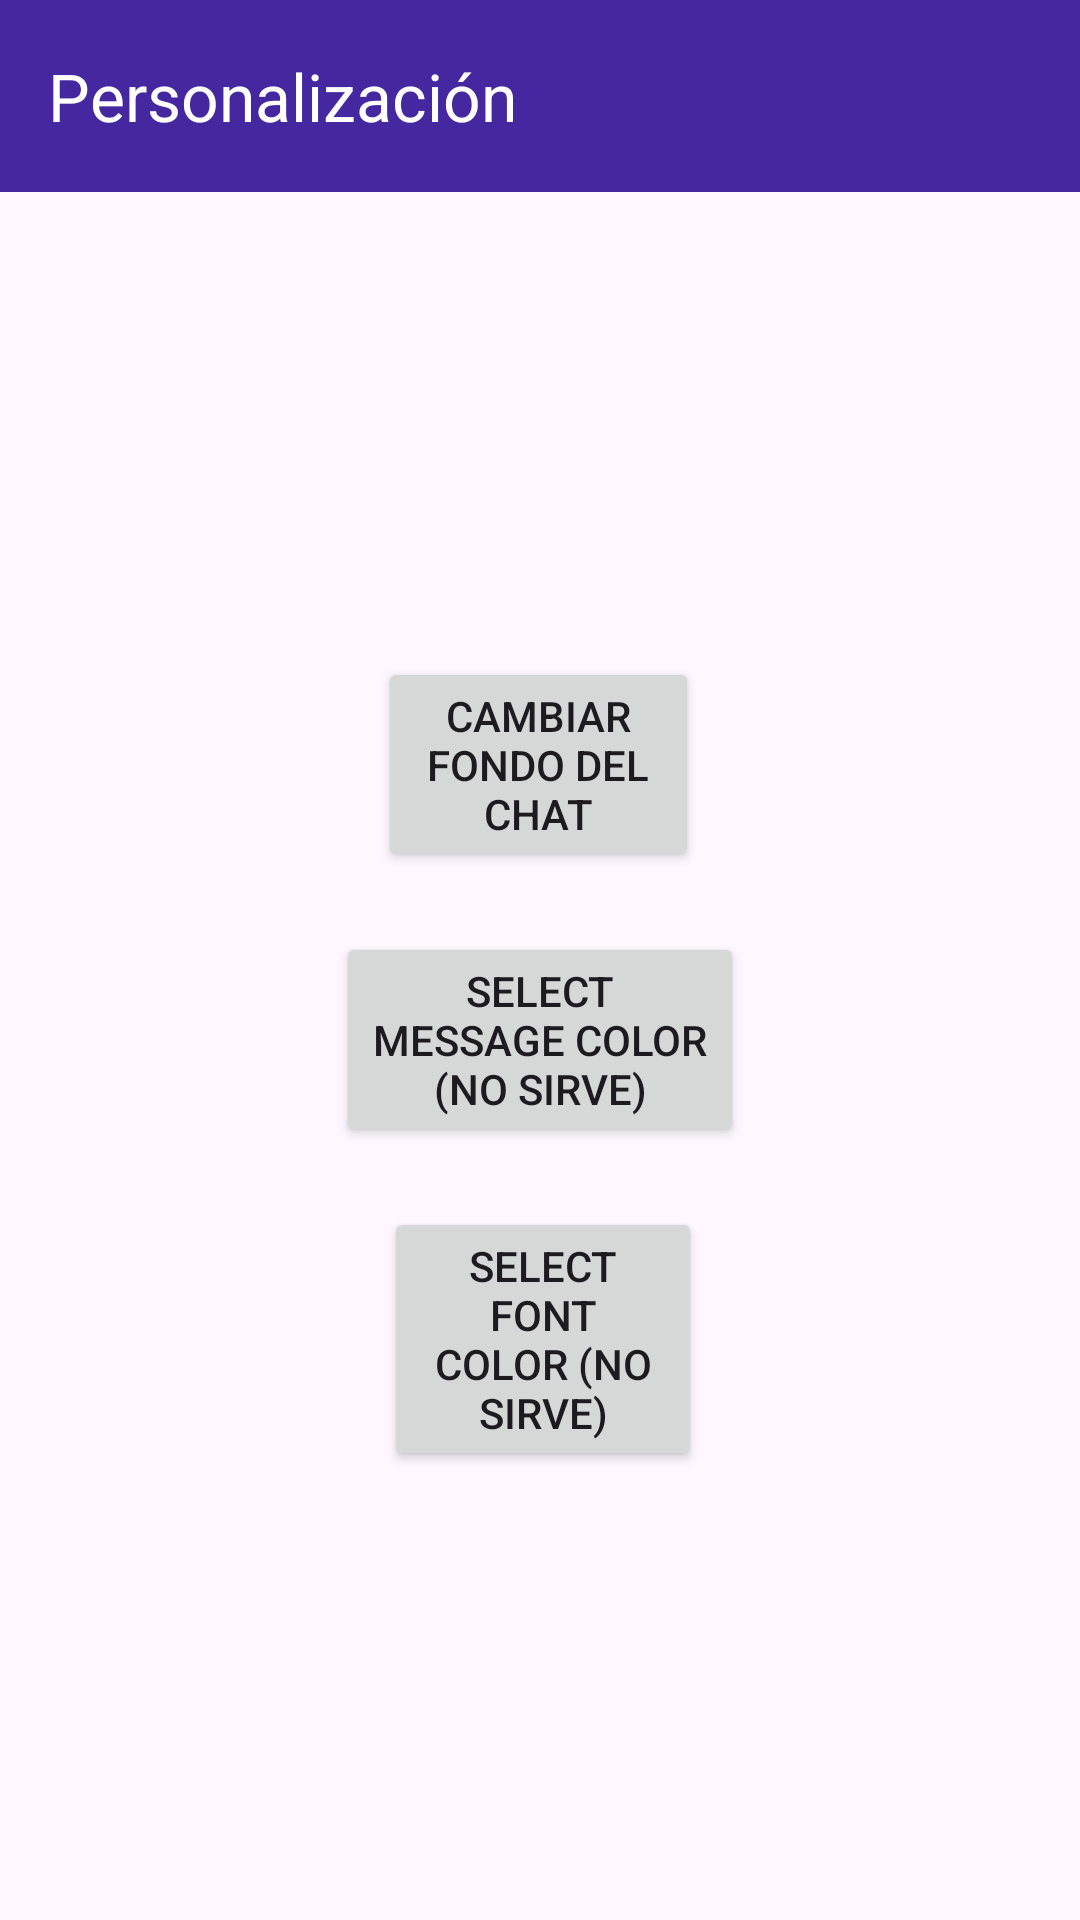

Reconstruct the res/layout file that produces this screen, plus the resources it refers to.
<!-- AndroidManifest.xml: application theme Theme.GilMessage -->
<!-- res/layout/activity_personalize_activity.xml -->
<RelativeLayout xmlns:android="http://schemas.android.com/apk/res/android"
    xmlns:app="http://schemas.android.com/apk/res-auto"
    xmlns:tools="http://schemas.android.com/tools"
    android:layout_width="match_parent"
    android:layout_height="match_parent"
    tools:context=".PersonalizeActivity">

    <com.google.android.material.appbar.AppBarLayout
        android:id="@+id/appBarLayout"
        android:layout_width="match_parent"
        android:layout_height="wrap_content"
        android:fitsSystemWindows="true"

        app:layout_constraintTop_toTopOf="parent">
        
        <com.google.android.material.appbar.MaterialToolbar
            android:id="@+id/toolbar"
            android:layout_width="match_parent"
            android:layout_height="?attr/actionBarSize"
            android:background="#4527A0"
            app:layout_constraintEnd_toEndOf="parent"
            app:layout_constraintStart_toStartOf="parent"
            app:navigationIconTint="@color/white"
            app:title="Personalización"
            app:titleTextColor="@color/white"
            tools:ignore="MissingConstraints" />

    </com.google.android.material.appbar.AppBarLayout>

    <Button
        android:id="@+id/chatColorButton"
        android:layout_width="wrap_content"
        android:layout_height="wrap_content"
        android:layout_alignParentStart="true"
        android:layout_alignParentTop="true"
        android:layout_alignParentEnd="true"
        android:layout_marginStart="126dp"
        android:layout_marginTop="219dp"
        android:layout_marginEnd="127dp"
        android:onClick="openChatColorPicker"
        android:text="Cambiar fondo del chat" />

    <Button
        android:id="@+id/messageColorButton"
        android:layout_width="wrap_content"
        android:layout_height="wrap_content"
        android:layout_below="@+id/chatColorButton"
        android:layout_alignParentStart="true"
        android:layout_alignParentEnd="true"
        android:layout_marginStart="112dp"
        android:layout_marginTop="20dp"
        android:layout_marginEnd="112dp"
        android:onClick="openMessageColorPicker"
        android:text="Select Message Color (NO SIRVE)" />

    <Button
        android:id="@+id/fontColorButton"
        android:layout_width="wrap_content"
        android:layout_height="wrap_content"
        android:layout_below="@+id/messageColorButton"
        android:layout_alignParentStart="true"
        android:layout_alignParentEnd="true"
        android:layout_marginStart="128dp"
        android:layout_marginTop="20dp"
        android:layout_marginEnd="126dp"
        android:onClick="openFontColorPicker"
        android:text="Select Font Color (NO SIRVE)" />

</RelativeLayout>
<!-- resources referenced by this layout -->
<resources>
  <color name="white">#FFFFFFFF</color>
  <style name="Theme.GilMessage" parent="Base.Theme.GilMessage" />
  <style name="Base.Theme.GilMessage" parent="Theme.Material3.DayNight.NoActionBar">
          
          
      </style>
</resources>
